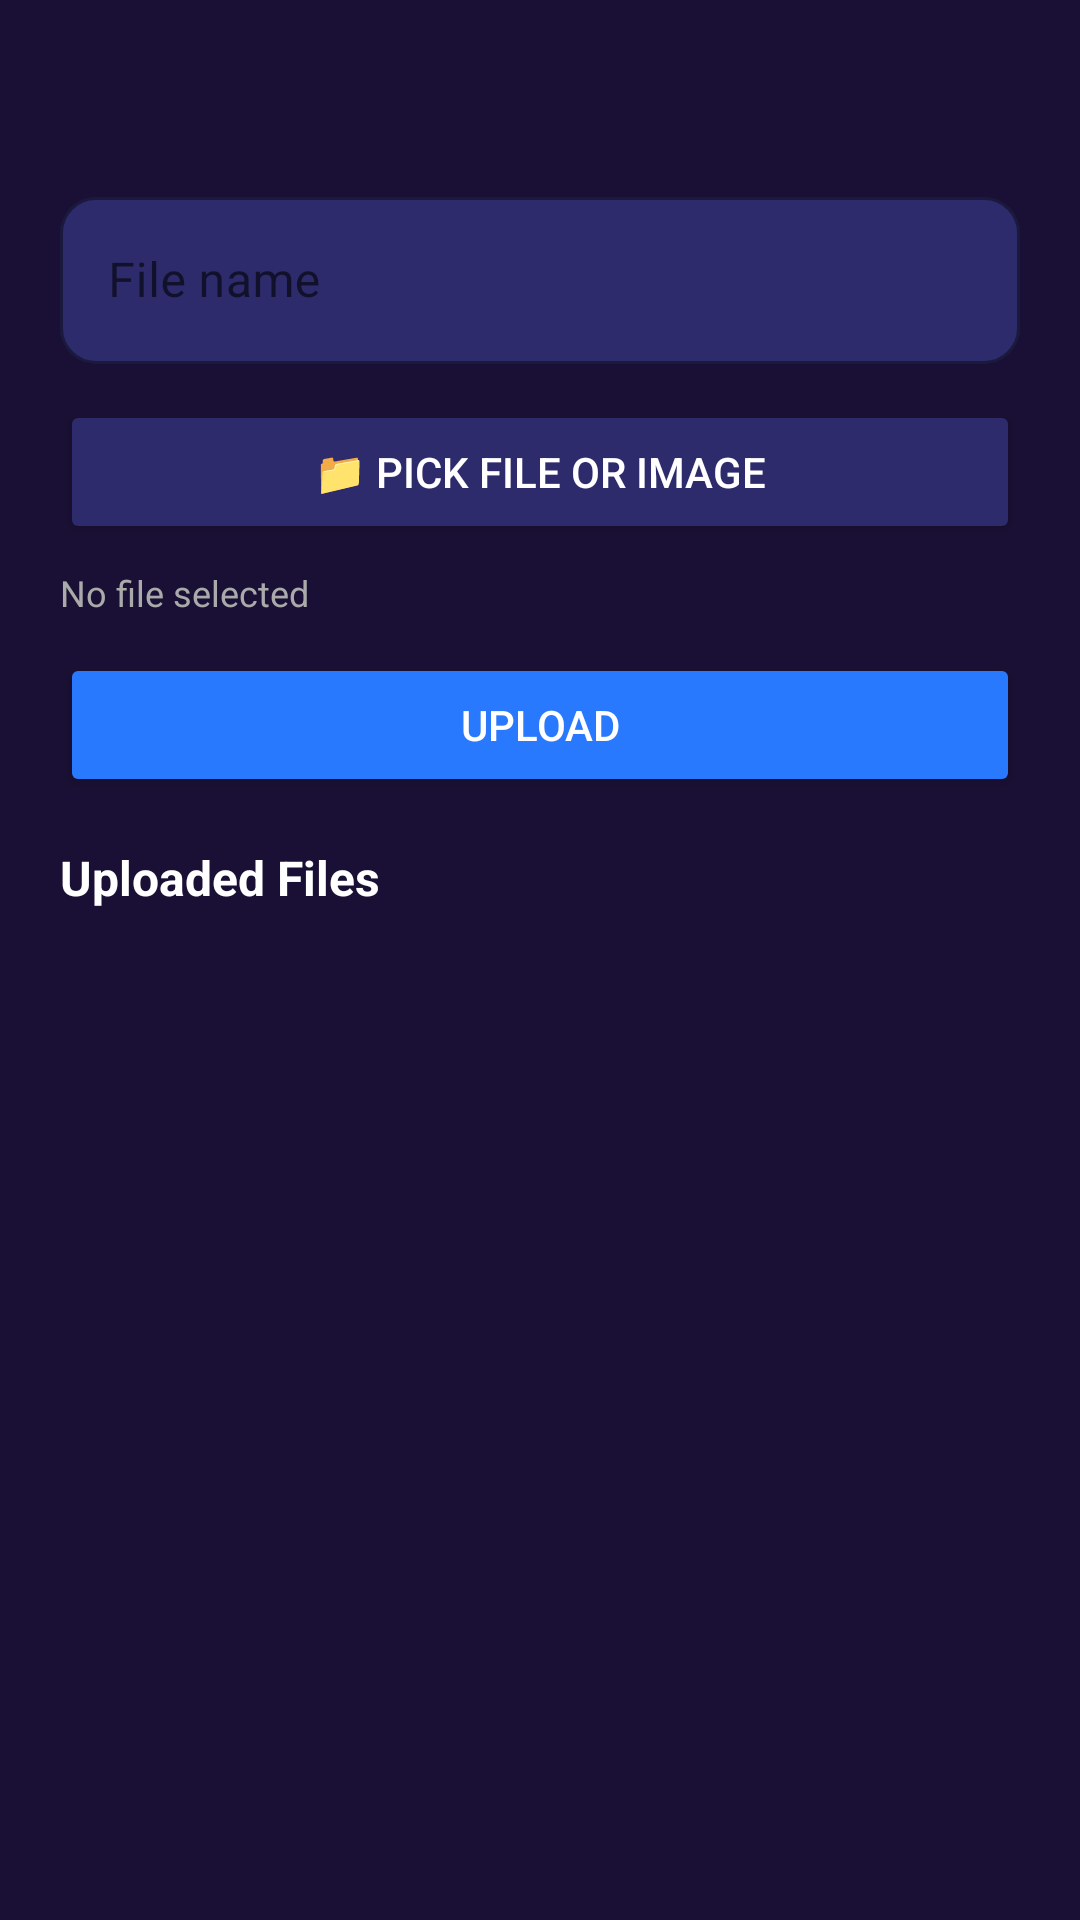

Produce the Android XML layout that renders to this screen, including the resource entries it uses.
<!-- AndroidManifest.xml: application theme Theme.PeerPrep -->
<!-- res/layout/dialog_course_files.xml -->
<?xml version="1.0" encoding="utf-8"?>
<LinearLayout
    xmlns:android="http://schemas.android.com/apk/res/android"
    xmlns:app="http://schemas.android.com/apk/res-auto"
    android:layout_width="match_parent"
    android:layout_height="wrap_content"
    android:orientation="vertical"
    android:background="#1A1035"
    android:padding="20dp">

    <TextView
        android:id="@+id/dialog_course_name"
        android:layout_width="wrap_content"
        android:layout_height="wrap_content"
        android:textColor="#FFFFFF"
        android:textSize="18sp"
        android:textStyle="bold"
        android:layout_marginBottom="16dp"/>

    
    <com.google.android.material.textfield.TextInputLayout
        android:layout_width="match_parent"
        android:layout_height="wrap_content"
        android:layout_marginBottom="12dp"
        app:boxCornerRadiusTopStart="12dp"
        app:boxCornerRadiusTopEnd="12dp"
        app:boxCornerRadiusBottomStart="12dp"
        app:boxCornerRadiusBottomEnd="12dp"
        app:boxBackgroundColor="#2D2B6B"
        app:boxStrokeColor="#2979FF"
        style="@style/Widget.MaterialComponents.TextInputLayout.OutlinedBox">

        <com.google.android.material.textfield.TextInputEditText
            android:id="@+id/dialog_file_name"
            android:layout_width="match_parent"
            android:layout_height="wrap_content"
            android:hint="File name"
            android:textColor="#FFFFFF"
            android:textColorHint="#777777"/>

    </com.google.android.material.textfield.TextInputLayout>

    
    <Button
        android:id="@+id/dialog_pick_file"
        android:layout_width="match_parent"
        android:layout_height="wrap_content"
        android:text="📁 Pick File or Image"
        android:textColor="#FFFFFF"
        android:backgroundTint="#2D2B6B"
        android:layout_marginBottom="8dp"
        app:cornerRadius="12dp"
        app:strokeColor="#2979FF"
        app:strokeWidth="1dp"/>

    <TextView
        android:id="@+id/dialog_selected_file"
        android:layout_width="wrap_content"
        android:layout_height="wrap_content"
        android:text="No file selected"
        android:textColor="#AAAAAA"
        android:textSize="12sp"
        android:layout_marginBottom="12dp"/>

    
    <Button
        android:id="@+id/dialog_upload_btn"
        android:layout_width="match_parent"
        android:layout_height="wrap_content"
        android:text="Upload"
        android:textColor="#FFFFFF"
        android:backgroundTint="#2979FF"
        android:layout_marginBottom="16dp"
        app:cornerRadius="12dp"/>

    
    <TextView
        android:layout_width="wrap_content"
        android:layout_height="wrap_content"
        android:text="Uploaded Files"
        android:textColor="#FFFFFF"
        android:textSize="16sp"
        android:textStyle="bold"
        android:layout_marginBottom="8dp"/>

    <LinearLayout
        android:id="@+id/dialog_files_container"
        android:layout_width="match_parent"
        android:layout_height="wrap_content"
        android:orientation="vertical"/>

</LinearLayout>
<!-- resources referenced by this layout -->
<resources>
  <style name="Theme.PeerPrep" parent="Theme.MaterialComponents.DayNight.NoActionBar">
  
          
          <item name="android:statusBarColor">#1a1f36</item>
  
          
          <item name="android:windowLightStatusBar">false</item>
  
          
          <item name="android:windowTranslucentStatus">false</item>
          <item name="android:fitsSystemWindows">true</item>
  
      </style>
</resources>
